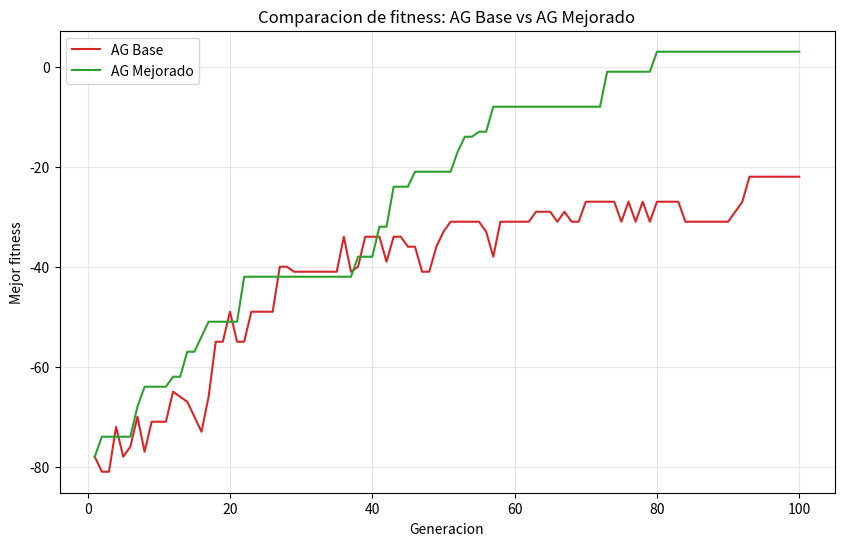

The matplotlib source for this figure:
import os
import random
import time

import matplotlib
matplotlib.use("Agg")
import matplotlib.pyplot as plt

BASES = "ACGT"


def generar_secuencias(semilla=42, n=4, longitud_ancestro=12):
    rng = random.Random(semilla)
    ancestro = [rng.choice(BASES) for _ in range(longitud_ancestro)]
    secuencias = []
    for _ in range(n):
        s = list(ancestro)
        for _ in range(rng.randint(1, 2)):
            i = rng.randrange(len(s))
            s[i] = rng.choice(BASES)
        for _ in range(rng.randint(0, 1)):
            if len(s) > 1:
                del s[rng.randrange(len(s))]
        for _ in range(rng.randint(0, 1)):
            s.insert(rng.randrange(len(s) + 1), rng.choice(BASES))
        secuencias.append("".join(s))
    return secuencias


def validar_integridad(individuo, originales):
    if len(individuo) != len(originales):
        return False
    for fila, original in zip(individuo, originales):
        if fila.replace("-", "") != original:
            return False
    return True


def calcular_fitness(individuo):
    n = len(individuo)
    if n == 0:
        return 0
    longitud = len(individuo[0])
    puntaje = 0
    for i in range(n):
        for j in range(i + 1, n):
            for c in range(longitud):
                a = individuo[i][c]
                b = individuo[j][c]
                if a == "-" and b == "-":
                    puntaje += 0
                elif a == "-" or b == "-":
                    puntaje += -2
                elif a == b:
                    puntaje += 1
                else:
                    puntaje += -1
    return puntaje


def igualar_longitud(individuo):
    longitud = max(len(fila) for fila in individuo)
    return [fila + "-" * (longitud - len(fila)) for fila in individuo]


def crear_individuo(originales, longitud, rng):
    individuo = []
    for original in originales:
        fila = list(original)
        for _ in range(longitud - len(fila)):
            fila.insert(rng.randrange(len(fila) + 1), "-")
        individuo.append("".join(fila))
    return individuo


def crear_poblacion(originales, tam_poblacion, longitud, rng):
    return [crear_individuo(originales, longitud, rng)
            for _ in range(tam_poblacion)]


def diversidad_poblacion(poblacion):
    return len({tuple(individuo) for individuo in poblacion})


def seleccion_ruleta(poblacion, fitnesses, rng):
    minimo = min(fitnesses)
    pesos = [f - minimo + 1 for f in fitnesses]
    total = sum(pesos)
    r = rng.uniform(0, total)
    acumulado = 0
    for individuo, peso in zip(poblacion, pesos):
        acumulado += peso
        if acumulado >= r:
            return individuo
    return poblacion[-1]


def cruza_un_punto(padre1, padre2, rng):
    n = len(padre1)
    punto = rng.randint(1, n - 1)
    hijo = padre1[:punto] + padre2[punto:]
    return igualar_longitud(hijo)


def mutacion_mover_gap(individuo, rng):
    individuo = list(individuo)
    indices_fila = list(range(len(individuo)))
    rng.shuffle(indices_fila)
    for idx in indices_fila:
        fila = list(individuo[idx])
        posiciones_gap = [k for k, ch in enumerate(fila) if ch == "-"]
        if not posiciones_gap:
            continue
        del fila[rng.choice(posiciones_gap)]
        fila.insert(rng.randrange(len(fila) + 1), "-")
        individuo[idx] = "".join(fila)
        return individuo
    return individuo


def ag_base(originales, tam_poblacion=60, generaciones=250,
            prob_mutacion=0.3, semilla=1, callback=None):
    rng = random.Random(semilla)
    longitud = max(len(s) for s in originales) + 6
    poblacion = crear_poblacion(originales, tam_poblacion, longitud, rng)
    historial = []
    mejor_global = None
    mejor_fit_global = float("-inf")
    for gen in range(generaciones):
        inicio = time.perf_counter()
        fitnesses = [calcular_fitness(ind) for ind in poblacion]
        for ind in poblacion:
            if not validar_integridad(ind, originales):
                raise ValueError(
                    f"Integridad violada en AG base, generacion {gen}")
        idx_mejor = max(range(len(poblacion)), key=lambda k: fitnesses[k])
        fit_mejor = fitnesses[idx_mejor]
        historial.append(fit_mejor)
        if fit_mejor > mejor_fit_global:
            mejor_fit_global = fit_mejor
            mejor_global = poblacion[idx_mejor]
        nueva = []
        while len(nueva) < tam_poblacion:
            p1 = seleccion_ruleta(poblacion, fitnesses, rng)
            p2 = seleccion_ruleta(poblacion, fitnesses, rng)
            hijo = cruza_un_punto(p1, p2, rng)
            if rng.random() < prob_mutacion:
                hijo = mutacion_mover_gap(hijo, rng)
            nueva.append(hijo)
        tiempo_ms = (time.perf_counter() - inicio) * 1000
        if callback is not None:
            callback(gen, poblacion, fitnesses, tiempo_ms)
        poblacion = nueva
    return mejor_global, historial


def seleccion_torneo(poblacion, fitnesses, rng, tam_torneo=3):
    k = min(tam_torneo, len(poblacion))
    indices = rng.sample(range(len(poblacion)), k)
    mejor = max(indices, key=lambda idx: fitnesses[idx])
    return poblacion[mejor]


def insertar_bloque_gaps(individuo, rng, tam_bloque=3):
    individuo = list(individuo)
    idx = rng.randrange(len(individuo))
    fila = list(individuo[idx])
    pos = rng.randrange(len(fila) + 1)
    for _ in range(tam_bloque):
        fila.insert(pos, "-")
    individuo[idx] = "".join(fila)
    return igualar_longitud(individuo)


def mover_bloque_gaps(individuo, rng, tam_bloque=3):
    individuo = list(individuo)
    indices = list(range(len(individuo)))
    rng.shuffle(indices)
    for idx in indices:
        fila = individuo[idx]
        bloques = []
        k = 0
        while k < len(fila):
            if fila[k] == "-":
                inicio = k
                while k < len(fila) and fila[k] == "-":
                    k += 1
                bloques.append((inicio, k - inicio))
            else:
                k += 1
        if not bloques:
            continue
        inicio, longitud = rng.choice(bloques)
        mover = min(tam_bloque, longitud)
        lista = list(fila)
        del lista[inicio:inicio + mover]
        nueva_pos = rng.randrange(len(lista) + 1)
        for _ in range(mover):
            lista.insert(nueva_pos, "-")
        individuo[idx] = "".join(lista)
        return individuo
    return individuo


def eliminar_columnas_gaps(individuo):
    individuo = igualar_longitud(individuo)
    longitud = len(individuo[0])
    quitar = {c for c in range(longitud)
              if all(fila[c] == "-" for fila in individuo)}
    if not quitar:
        return individuo
    return ["".join(ch for c, ch in enumerate(fila) if c not in quitar)
            for fila in individuo]


def mutacion_bloques(individuo, rng, longitud_maxima):
    operacion = rng.choice(["insertar", "mover", "eliminar"])
    longitud_actual = max(len(f) for f in individuo)
    if operacion == "insertar" and longitud_actual + 3 > longitud_maxima:
        operacion = "eliminar"
    if operacion == "insertar":
        return insertar_bloque_gaps(individuo, rng)
    if operacion == "mover":
        return mover_bloque_gaps(individuo, rng)
    return eliminar_columnas_gaps(individuo)


def ag_mejorado(originales, tam_poblacion=60, generaciones=250,
                prob_mutacion=0.3, semilla=1, num_elite=4, tam_torneo=3,
                callback=None):
    rng = random.Random(semilla)
    longitud_inicial = max(len(s) for s in originales) + 6
    longitud_maxima = 2 * longitud_inicial
    poblacion = crear_poblacion(originales, tam_poblacion,
                                longitud_inicial, rng)
    historial = []
    mejor_global = None
    mejor_fit_global = float("-inf")
    for gen in range(generaciones):
        inicio = time.perf_counter()
        fitnesses = [calcular_fitness(ind) for ind in poblacion]
        for ind in poblacion:
            if not validar_integridad(ind, originales):
                raise ValueError(
                    f"Integridad violada en AG mejorado, generacion {gen}")
        orden = sorted(range(len(poblacion)),
                       key=lambda k: fitnesses[k], reverse=True)
        poblacion = [poblacion[k] for k in orden]
        fitnesses = [fitnesses[k] for k in orden]
        fit_mejor = fitnesses[0]
        historial.append(fit_mejor)
        if fit_mejor > mejor_fit_global:
            mejor_fit_global = fit_mejor
            mejor_global = poblacion[0]
        nueva = list(poblacion[:num_elite])
        while len(nueva) < tam_poblacion:
            p1 = seleccion_torneo(poblacion, fitnesses, rng, tam_torneo)
            p2 = seleccion_torneo(poblacion, fitnesses, rng, tam_torneo)
            hijo = cruza_un_punto(p1, p2, rng)
            if rng.random() < prob_mutacion:
                hijo = mutacion_bloques(hijo, rng, longitud_maxima)
            nueva.append(hijo)
        tiempo_ms = (time.perf_counter() - inicio) * 1000
        if callback is not None:
            callback(gen, poblacion, fitnesses, tiempo_ms)
        poblacion = nueva
    return mejor_global, historial


def mostrar_resultado(nombre, individuo, originales):
    individuo = eliminar_columnas_gaps(individuo)
    print(f"--- {nombre} ---")
    print(f"  Fitness: {calcular_fitness(individuo)}")
    print("  Alineamiento:")
    for i, fila in enumerate(individuo):
        print(f"    S{i + 1}: {fila}")
    ok = validar_integridad(individuo, originales)
    print(f"  Validacion de integridad: {'CORRECTA' if ok else 'FALLIDA'}")
    print()


def graficar(hist_base, hist_mejorado, archivo, mostrar=False):
    plt.figure(figsize=(10, 6))
    plt.plot(range(1, len(hist_base) + 1), hist_base,
             label="AG Base", color="#d62728")
    plt.plot(range(1, len(hist_mejorado) + 1), hist_mejorado,
             label="AG Mejorado", color="#2ca02c")
    plt.xlabel("Generacion")
    plt.ylabel("Mejor fitness")
    plt.title("Comparacion de fitness: AG Base vs AG Mejorado")
    plt.legend()
    plt.grid(True, alpha=0.3)
    plt.savefig(archivo, dpi=120, bbox_inches="tight")
    plt.close()
    print(f"Grafica guardada en: {archivo}")
    if mostrar:
        try:
            os.startfile(os.path.abspath(archivo))
        except Exception:
            print("(No se pudo abrir la ventana; abre el archivo manualmente.)")


def comparar(semilla_datos=42, semilla_ag=1, tam_poblacion=40,
             generaciones=100, archivo="comparacion_fitness.png",
             mostrar=True):
    originales = generar_secuencias(semilla_datos)
    print("Secuencias de ADN generadas:")
    for i, s in enumerate(originales):
        print(f"  S{i + 1}: {s}")
    print()

    mejor_base, hist_base = ag_base(originales, tam_poblacion,
                                    generaciones, semilla=semilla_ag)
    mostrar_resultado("AG BASE", mejor_base, originales)

    mejor_mej, hist_mej = ag_mejorado(originales, tam_poblacion,
                                      generaciones, semilla=semilla_ag)
    mostrar_resultado("AG MEJORADO", mejor_mej, originales)

    fit_base = calcular_fitness(igualar_longitud(mejor_base))
    fit_mej = calcular_fitness(igualar_longitud(mejor_mej))
    if fit_base != 0:
        mejora = (fit_mej - fit_base) / abs(fit_base) * 100
        texto_mejora = f"{mejora:+.1f}%"
    else:
        texto_mejora = "no calculable (fitness base = 0)"
    print("=== COMPARACION ===")
    print(f"  Fitness AG Base:     {fit_base}")
    print(f"  Fitness AG Mejorado: {fit_mej}")
    print(f"  Mejora: {texto_mejora}")
    print()

    graficar(hist_base, hist_mej, archivo, mostrar=mostrar)
    return hist_base, hist_mej


def ejecutar_benchmark(originales, n_corridas=30, tam_poblacion=40,
                       generaciones=100):
    resultado = {
        "base": {"fitness": [], "tiempo": [], "diversidad": []},
        "mejorado": {"fitness": [], "tiempo": [], "diversidad": []},
    }
    for semilla in range(n_corridas):
        for nombre, ag in (("base", ag_base), ("mejorado", ag_mejorado)):
            fits = []
            tiempos = []
            divs = []
            def cb(gen, poblacion, fitnesses, tiempo_ms,
                   _f=fits, _t=tiempos, _d=divs):
                _f.append(max(fitnesses))
                _t.append(tiempo_ms)
                _d.append(diversidad_poblacion(poblacion))
            ag(originales, tam_poblacion=tam_poblacion,
               generaciones=generaciones, semilla=semilla, callback=cb)
            resultado[nombre]["fitness"].append(fits)
            resultado[nombre]["tiempo"].append(tiempos)
            resultado[nombre]["diversidad"].append(divs)
    return resultado


def _promedio_y_std(matriz):
    n_corridas = len(matriz)
    n_cols = len(matriz[0])
    promedio = []
    std = []
    for c in range(n_cols):
        valores = [matriz[r][c] for r in range(n_corridas)]
        media = sum(valores) / n_corridas
        var = sum((v - media) ** 2 for v in valores) / n_corridas
        promedio.append(media)
        std.append(var ** 0.5)
    return promedio, std


def graficar_convergencia_promedio(datos, archivo):
    plt.figure(figsize=(10, 6))
    for clave, color in (("base", "#d62728"), ("mejorado", "#2ca02c")):
        promedio, std = _promedio_y_std(datos[clave]["fitness"])
        x = list(range(1, len(promedio) + 1))
        plt.plot(x, promedio, label=f"AG {clave.capitalize()}", color=color)
        banda_sup = [p + s for p, s in zip(promedio, std)]
        banda_inf = [p - s for p, s in zip(promedio, std)]
        plt.fill_between(x, banda_inf, banda_sup, alpha=0.2, color=color)
    plt.xlabel("Generacion")
    plt.ylabel("Mejor fitness (promedio de N corridas)")
    plt.title("Convergencia: AG Base vs AG Mejorado (promedio +/- 1 std)")
    plt.legend()
    plt.grid(True, alpha=0.3)
    plt.savefig(archivo, dpi=120, bbox_inches="tight")
    plt.close()


def graficar_tiempo(datos, archivo):
    plt.figure(figsize=(10, 6))
    for clave, color in (("base", "#d62728"), ("mejorado", "#2ca02c")):
        promedio, _ = _promedio_y_std(datos[clave]["tiempo"])
        x = list(range(1, len(promedio) + 1))
        plt.plot(x, promedio, label=f"AG {clave.capitalize()}", color=color)
    plt.xlabel("Generacion")
    plt.ylabel("Tiempo por generacion (ms, promedio)")
    plt.title("Costo computacional por generacion")
    plt.legend()
    plt.grid(True, alpha=0.3)
    plt.savefig(archivo, dpi=120, bbox_inches="tight")
    plt.close()


def graficar_diversidad(datos, archivo):
    plt.figure(figsize=(10, 6))
    for clave, color in (("base", "#d62728"), ("mejorado", "#2ca02c")):
        promedio, _ = _promedio_y_std(datos[clave]["diversidad"])
        x = list(range(1, len(promedio) + 1))
        plt.plot(x, promedio, label=f"AG {clave.capitalize()}", color=color)
    plt.xlabel("Generacion")
    plt.ylabel("Individuos unicos en la poblacion (promedio)")
    plt.title("Diversidad de poblacion por generacion")
    plt.legend()
    plt.grid(True, alpha=0.3)
    plt.savefig(archivo, dpi=120, bbox_inches="tight")
    plt.close()


def ejecutar_sensibilidad(originales, config, n_corridas=10,
                          tam_poblacion=40, generaciones=100):
    resultado = {}
    for parametro, valores in config.items():
        resultado[parametro] = {}
        for valor in valores:
            fitnesses_finales = []
            for semilla in range(n_corridas):
                kwargs = {
                    "tam_poblacion": tam_poblacion,
                    "generaciones": generaciones,
                    "semilla": semilla,
                }
                kwargs[parametro] = valor
                _, historial = ag_mejorado(originales, **kwargs)
                fitnesses_finales.append(historial[-1])
            media = sum(fitnesses_finales) / n_corridas
            var = sum((f - media) ** 2 for f in fitnesses_finales) / n_corridas
            resultado[parametro][valor] = {
                "fitness_promedio": float(media),
                "fitness_std": float(var ** 0.5),
            }
    return resultado


def graficar_sensibilidad(resultado, archivo):
    parametros = list(resultado.keys())
    fig, axes = plt.subplots(2, 2, figsize=(12, 8))
    ejes = axes.flatten()
    for i, parametro in enumerate(parametros[:4]):
        ax = ejes[i]
        valores = list(resultado[parametro].keys())
        medias = [resultado[parametro][v]["fitness_promedio"] for v in valores]
        stds = [resultado[parametro][v]["fitness_std"] for v in valores]
        etiquetas = [str(v) for v in valores]
        x = list(range(len(valores)))
        ax.bar(x, medias, yerr=stds, capsize=4, color="#2ca02c", alpha=0.8)
        ax.set_xticks(x)
        ax.set_xticklabels(etiquetas)
        ax.set_xlabel(parametro)
        ax.set_ylabel("Fitness final (promedio)")
        ax.set_title(f"Sensibilidad: {parametro}")
        ax.grid(True, alpha=0.3, axis="y")
    for j in range(len(parametros), 4):
        ejes[j].axis("off")
    fig.suptitle("Estudio de sensibilidad de parametros (AG Mejorado)",
                 fontsize=14)
    fig.tight_layout()
    fig.savefig(archivo, dpi=120, bbox_inches="tight")
    plt.close(fig)


if __name__ == "__main__":
    comparar()
